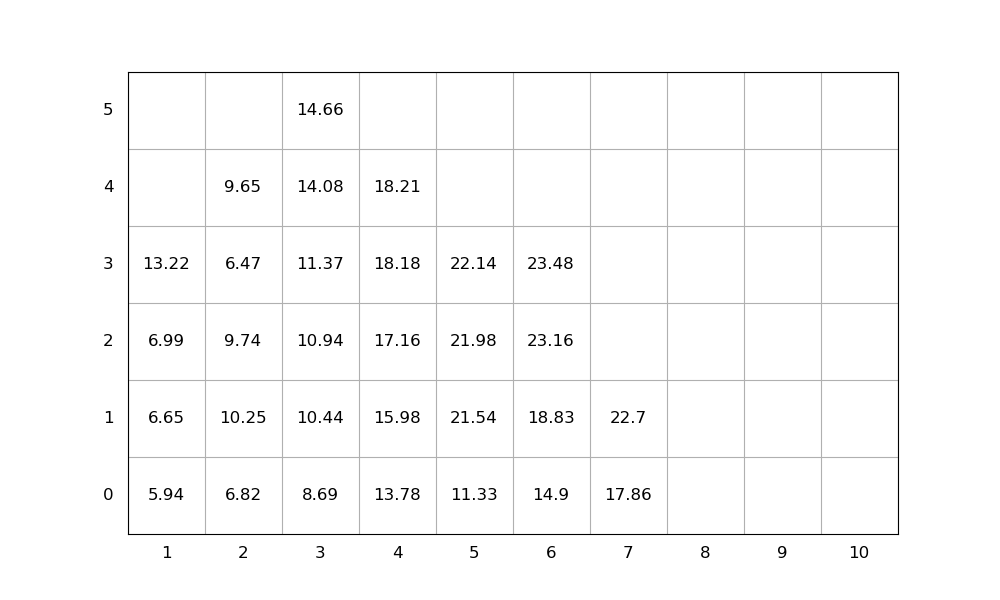

The data file committed next to this chart (first rows):
idx, loc_x, loc_y, loc_z, weight, group, score, seq, emerg, reloc, size(ft)
1, 3, 0, 0, 8.69, 0, 8.69, 1, 0, 0, 20
2, 6, 0, 0, 14.9, 0, 14.9, 2, 0, 0, 20
3, 1, 0, 0, 5.94, 0, 5.94, 3, 0, 0, 20
4, 6, 0, 1, 18.83, 0, 18.83, 4, 0, 0, 20
5, 6, 0, 2, 23.16, 0, 23.16, 5, 0, 0, 20
6, 4, 0, 0, 13.78, 0, 13.78, 6, 0, 0, 20
7, 4, 0, 1, 15.98, 0, 15.98, 7, 0, 0, 20
8, 7, 0, 0, 17.86, 0, 17.86, 8, 0, 0, 20
9, 5, 0, 0, 11.33, 0, 11.33, 9, 0, 0, 20
10, 6, 0, 3, 23.48, 0, 23.48, 10, 0, 0, 20
11, 3, 0, 1, 10.44, 0, 10.44, 11, 0, 0, 20
12, 3, 0, 2, 10.94, 0, 10.94, 12, 0, 0, 20
13, 7, 0, 1, 22.7, 0, 22.7, 13, 0, 0, 20
14, 2, 0, 0, 6.82, 0, 6.82, 14, 0, 1.0, 20
15, 3, 0, 3, 11.37, 0, 11.37, 15, 0, 0, 20
16, 4, 0, 2, 17.16, 0, 17.16, 16, 0, 0, 20
17, 3, 0, 4, 14.08, 0, 14.08, 17, 0, 0, 20
18, 2, 0, 1, 10.25, 0, 10.25, 18, 0, 1.0, 20
19, 3, 0, 5, 14.66, 0, 14.66, 19, 0, 0, 20
20, 5, 0, 1, 21.54, 0, 21.54, 20, 0, 0, 20
21, 2, 0, 2, 9.74, 0, 9.74, 21, 0, 1.0, 20
22, 1, 0, 1, 6.65, 0, 6.65, 22, 0, 0, 20
23, 5, 0, 2, 21.98, 0, 21.98, 23, 0, 0, 20
24, 4, 0, 3, 18.18, 0, 18.18, 24, 0, 0, 20
25, 1, 0, 2, 6.99, 0, 6.99, 25, 0, 0, 20
26, 1, 0, 3, 13.22, 0, 13.22, 26, 0, 0, 20
27, 2, 0, 3, 6.47, 0, 6.47, 27, 0, 1.0, 20
28, 2, 0, 4, 9.65, 0, 9.65, 28, 0, 1.0, 20
29, 5, 0, 3, 22.14, 0, 22.14, 29, 0, 0, 20
30, 4, 0, 4, 18.21, 0, 18.21, 30, 0, 0, 20
